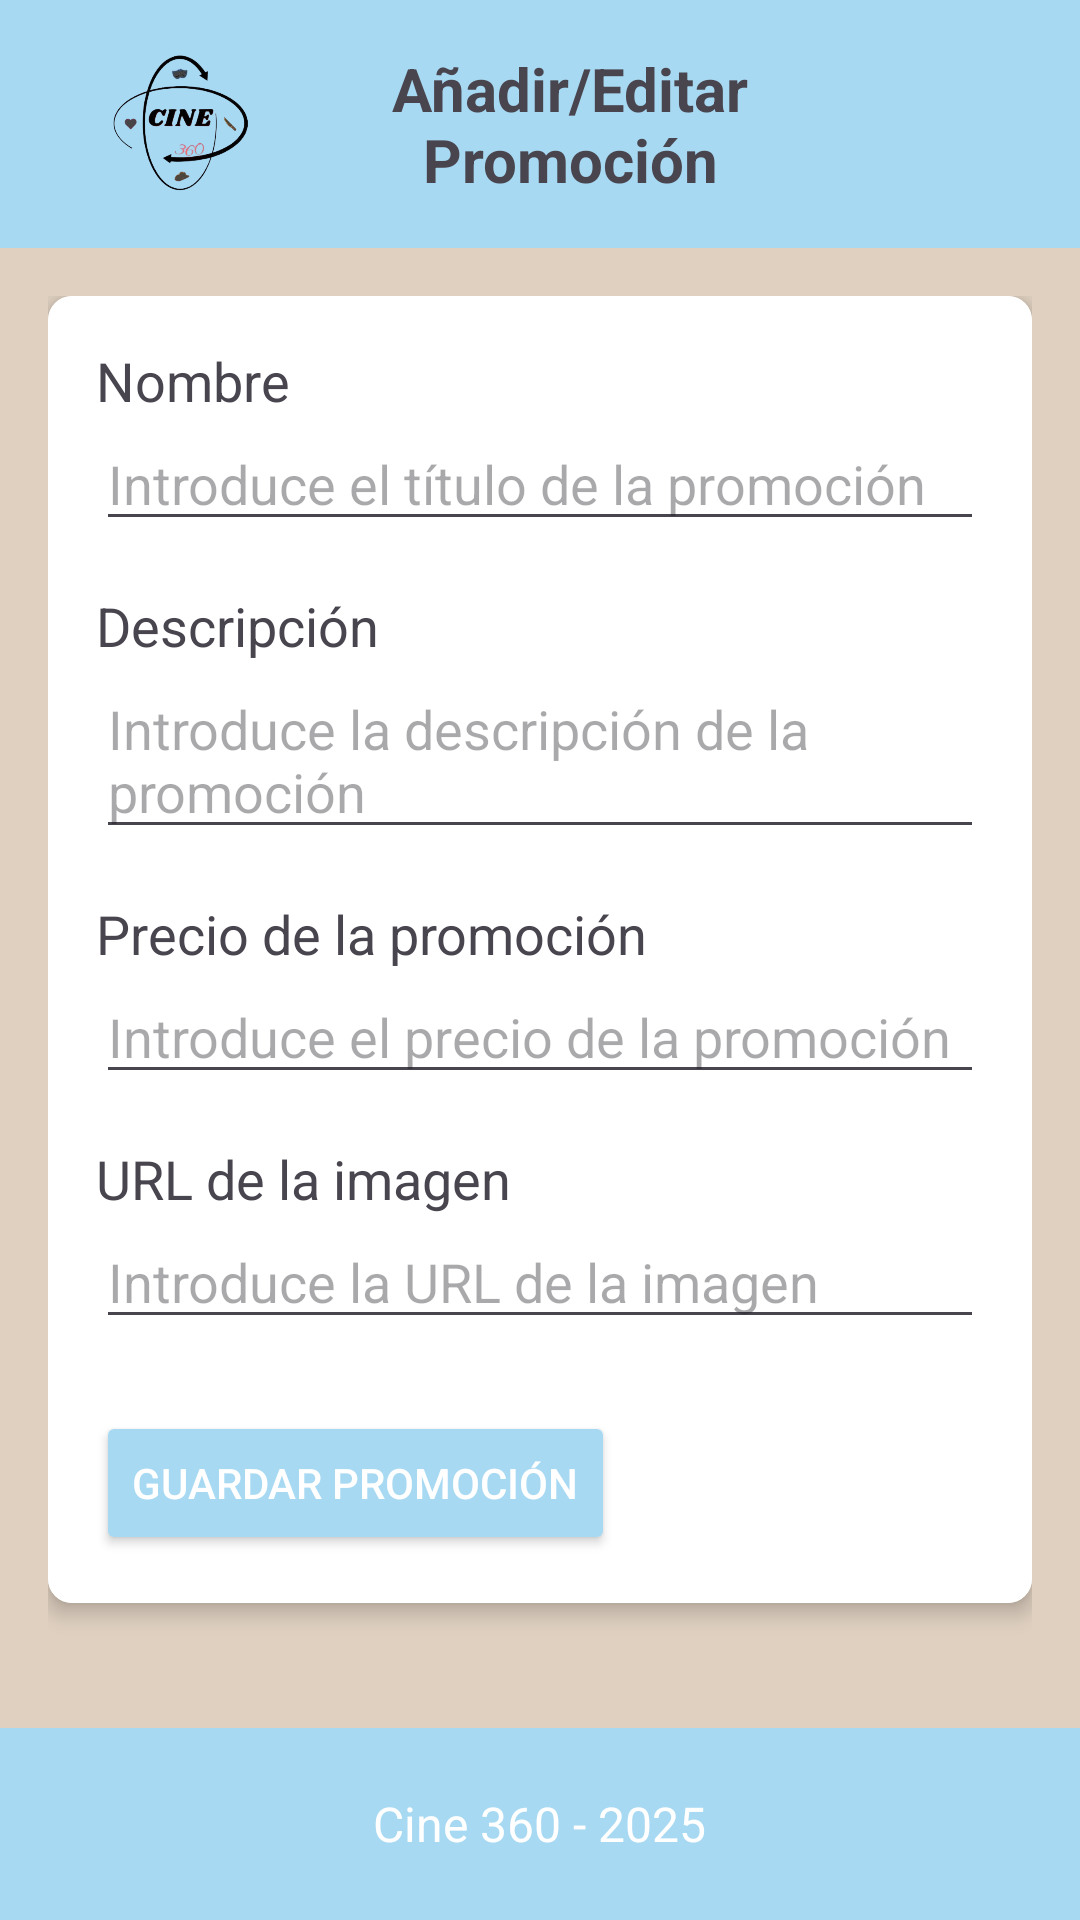

Android layout source for this screen:
<!-- AndroidManifest.xml: application theme Theme.Cine360 -->
<!-- res/layout/activity_admin_anadir_promocion.xml -->
<?xml version="1.0" encoding="utf-8"?>
<androidx.constraintlayout.widget.ConstraintLayout xmlns:android="http://schemas.android.com/apk/res/android"
    xmlns:app="http://schemas.android.com/apk/res-auto"
    xmlns:tools="http://schemas.android.com/tools"
    android:layout_width="match_parent"
    android:layout_height="match_parent"
    android:background="@color/fondo"
    tools:context=".Activity.Promociones.AñadirEditarPromocionAdminActivity">

    <androidx.constraintlayout.widget.ConstraintLayout
        android:id="@+id/headerLayout"
        android:layout_width="match_parent"
        android:layout_height="wrap_content"
        android:background="#A8D9F2"
        app:layout_constraintTop_toTopOf="parent"
        app:layout_constraintStart_toStartOf="parent"
        app:layout_constraintEnd_toEndOf="parent">

        <TextView
            android:id="@+id/textViewTitle"
            android:layout_width="0dp"
            android:layout_height="wrap_content"
            android:gravity="center"
            android:padding="16dp"
            android:text="Añadir/Editar Promoción"
            android:textSize="20sp"
            android:textStyle="bold"
            app:layout_constraintEnd_toStartOf="@+id/imageAjustes"
            app:layout_constraintStart_toEndOf="@+id/imageViewLogo"
            app:layout_constraintTop_toTopOf="parent" />

        <ImageView
            android:id="@+id/imageViewLogo"
            android:layout_width="90dp"
            android:layout_height="70dp"
            android:layout_marginStart="16dp"
            android:contentDescription="Logo"
            android:scaleType="fitCenter"
            android:src="@drawable/logo"
            app:layout_constraintStart_toStartOf="parent"
            app:layout_constraintTop_toTopOf="parent"
            app:layout_constraintBottom_toBottomOf="@+id/textViewTitle" />

        <ImageView
            android:id="@+id/imageAjustes"
            android:layout_width="70dp"
            android:layout_height="40dp"
            android:layout_marginEnd="16dp"
            android:contentDescription="Ajustes"
            android:scaleType="fitCenter"
            android:src="@drawable/ajsutes"
            app:layout_constraintEnd_toEndOf="parent"
            app:layout_constraintTop_toTopOf="parent"
            app:layout_constraintBottom_toBottomOf="@+id/textViewTitle" />
    </androidx.constraintlayout.widget.ConstraintLayout>

    <ScrollView
        android:layout_width="0dp"
        android:layout_height="0dp"  android:padding="16dp"
        app:layout_constraintTop_toBottomOf="@+id/headerLayout"
        app:layout_constraintStart_toStartOf="parent"
        app:layout_constraintEnd_toEndOf="parent"
        app:layout_constraintBottom_toTopOf="@+id/footerLayout"> <androidx.cardview.widget.CardView
        android:layout_width="match_parent"
        android:layout_height="wrap_content"
        android:layout_margin="0dp"
        app:cardCornerRadius="8dp"
        app:cardElevation="4dp"
        app:strokeWidth="2dp"
        app:strokeColor="@color/black">

        <androidx.constraintlayout.widget.ConstraintLayout
            android:layout_width="match_parent"
            android:layout_height="wrap_content"
            android:padding="16dp"
            android:background="@color/white">

            <LinearLayout
                android:layout_width="match_parent"
                android:layout_height="wrap_content"
                android:orientation="vertical"
                app:layout_constraintTop_toTopOf="parent"
                app:layout_constraintStart_toStartOf="parent"
                app:layout_constraintEnd_toEndOf="parent"
                app:layout_constraintBottom_toBottomOf="parent">

                <TextView
                    android:layout_width="wrap_content"
                    android:layout_height="wrap_content"
                    android:text="Nombre"
                    android:textAppearance="@style/TextAppearance.AppCompat.Medium" />

                <EditText
                    android:id="@+id/editTextNamePromocion"
                    android:layout_width="match_parent"
                    android:layout_height="wrap_content"
                    android:inputType="text"
                    android:hint="Introduce el título de la promoción" />

                <TextView
                    android:layout_width="wrap_content"
                    android:layout_height="wrap_content"
                    android:layout_marginTop="16dp"
                    android:text="Descripción"
                    android:textAppearance="@style/TextAppearance.AppCompat.Medium" />

                <EditText
                    android:id="@+id/editTextDescriptionPromocion"
                    android:layout_width="match_parent"
                    android:layout_height="wrap_content"
                    android:inputType="textMultiLine"
                    android:hint="Introduce la descripción de la promoción" />

                <TextView
                    android:layout_width="wrap_content"
                    android:layout_height="wrap_content"
                    android:layout_marginTop="16dp"
                    android:text="Precio de la promoción"
                    android:textAppearance="@style/TextAppearance.AppCompat.Medium" />

                <EditText
                    android:id="@+id/editTextPrecioPromocion"
                    android:layout_width="match_parent"
                    android:layout_height="wrap_content"
                    android:inputType="text"
                    android:hint="Introduce el precio de la promoción" />

                <TextView
                    android:layout_width="wrap_content"
                    android:layout_height="wrap_content"
                    android:layout_marginTop="16dp"
                    android:text="URL de la imagen"
                    android:textAppearance="@style/TextAppearance.AppCompat.Medium" />

                <EditText
                    android:id="@+id/editTextImage"
                    android:layout_width="match_parent"
                    android:layout_height="wrap_content"
                    android:inputType="textUri"
                    android:hint="Introduce la URL de la imagen" />

                <Button
                    android:id="@+id/buttonSavePromocion"
                    android:layout_width="wrap_content"
                    android:layout_height="wrap_content"
                    android:layout_marginTop="24dp"
                    android:text="Guardar Promoción"
                    android:backgroundTint="@color/Header"
                    android:textColor="@color/white" />

            </LinearLayout>

        </androidx.constraintlayout.widget.ConstraintLayout>
    </androidx.cardview.widget.CardView>

    </ScrollView>

    <LinearLayout
        android:id="@+id/footerLayout"
        android:layout_width="match_parent"
        android:layout_height="?attr/actionBarSize"
        android:background="@color/Header"
        android:gravity="center"
        android:orientation="horizontal"
        app:layout_constraintBottom_toBottomOf="parent" app:layout_constraintStart_toStartOf="parent"
        app:layout_constraintEnd_toEndOf="parent">

        <TextView
            android:layout_width="wrap_content"
            android:layout_height="wrap_content"
            android:text="Cine 360 - 2025"
            android:textColor="@color/white"
            android:textSize="16sp" />

    </LinearLayout>

</androidx.constraintlayout.widget.ConstraintLayout>
<!-- resources referenced by this layout -->
<resources>
  <color name="Header">#A8D9F2</color>
  <color name="black">#FF000000</color>
  <color name="fondo">#DFD0C0</color>
  <color name="white">#FFFFFFFF</color>
  <!-- drawable logo: png bitmap (drawable, 75151 bytes) -->
  <style name="Theme.Cine360" parent="Base.Theme.Cine360" />
  <style name="Base.Theme.Cine360" parent="Theme.Material3.DayNight.NoActionBar">
          
          
      </style>
</resources>
